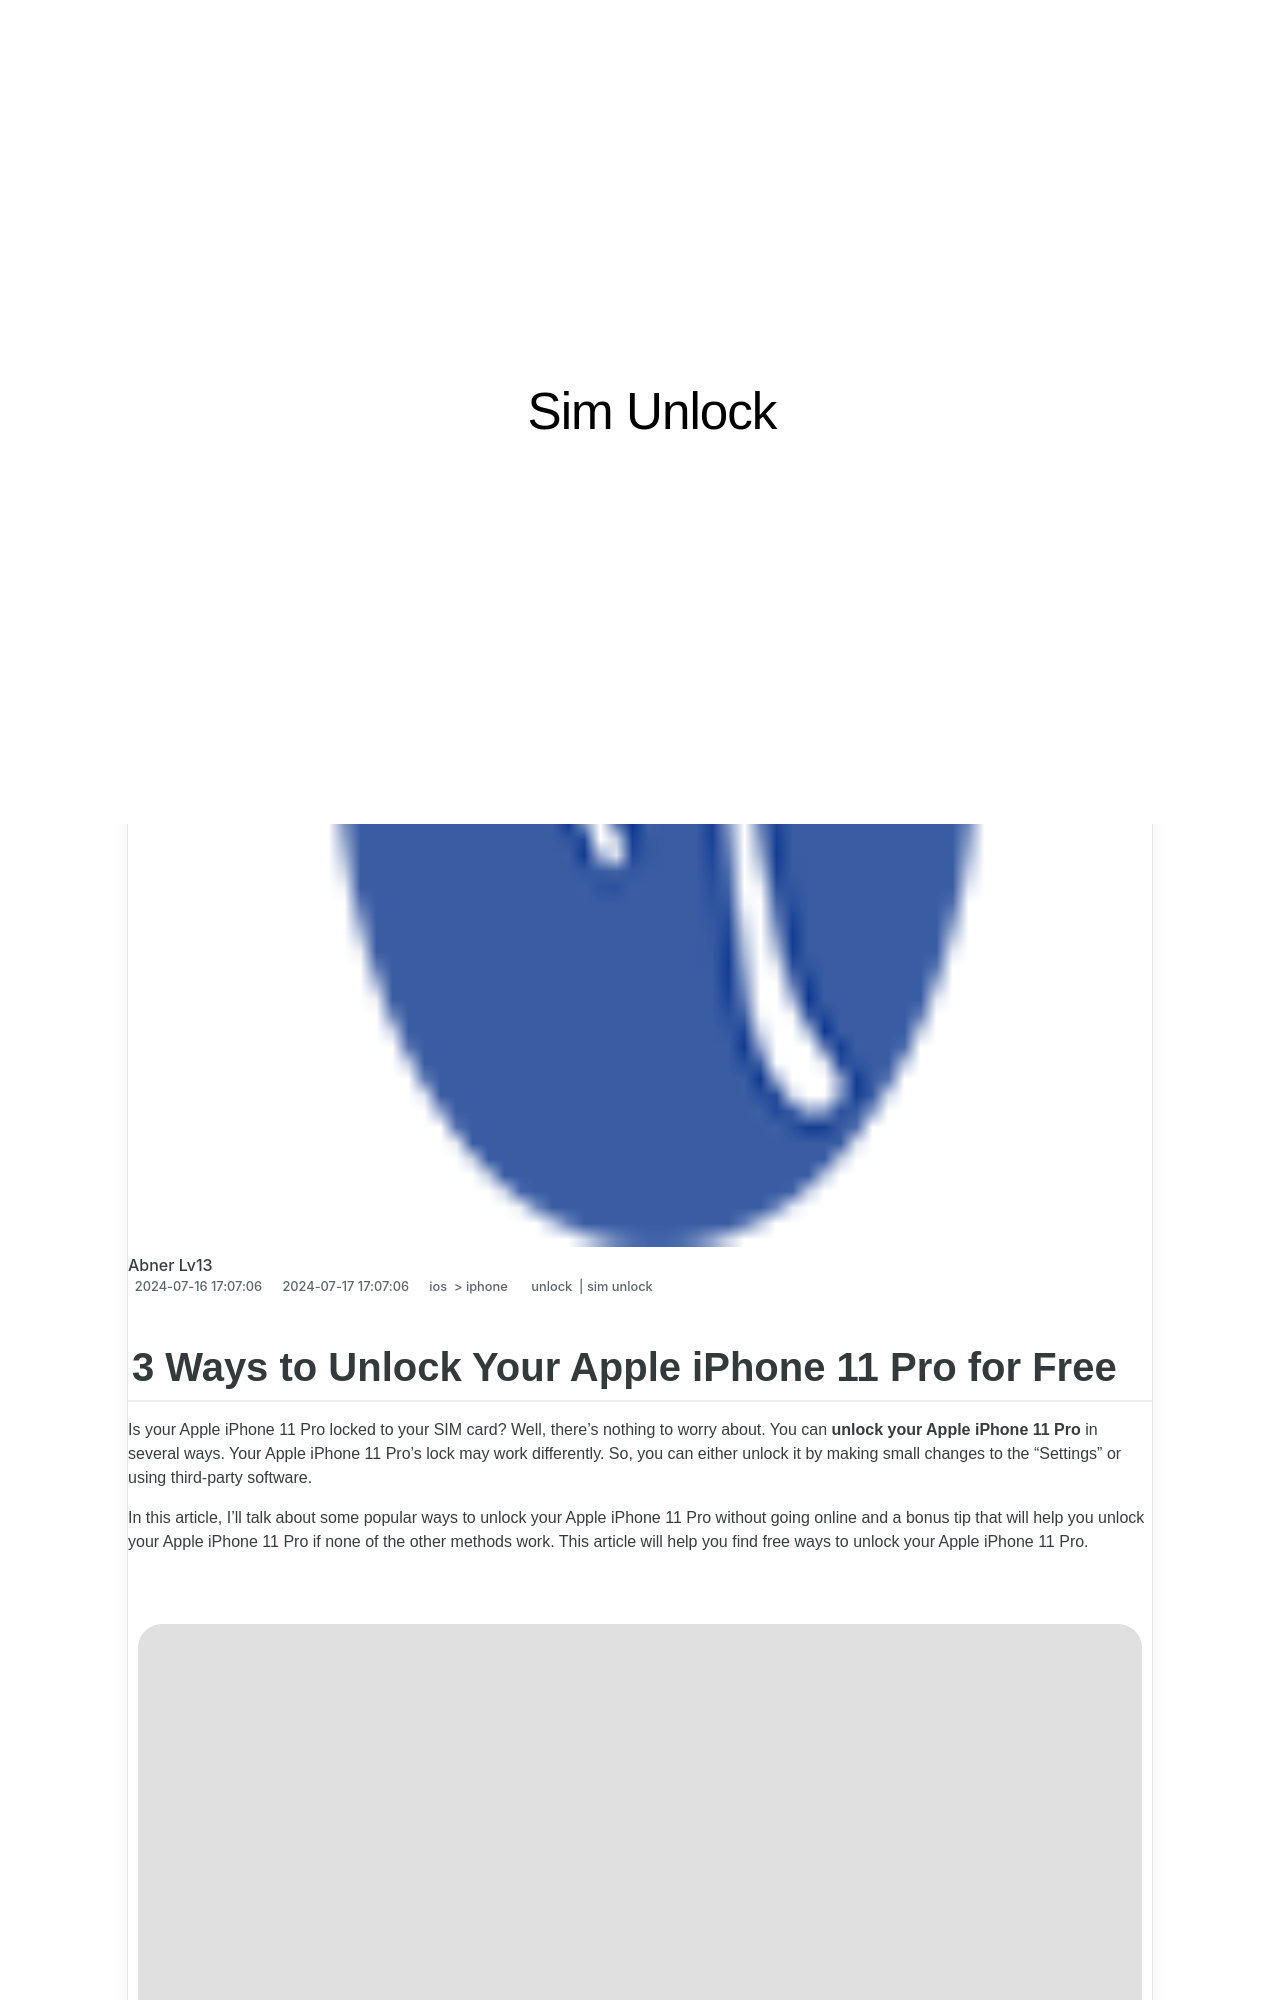

repository: techidaily/site-sim-unlock · page: 3-ways-to-unlock-your-iphone-11-pro-for-free-by-drfone-ios/index.html · generator: jekyll

---
title: 3 Ways to Unlock Your iPhone 11 Pro for Free
date: 2024-07-16T17:07:06.911Z
updated: 2024-07-17T17:07:06.911Z
tags: 
  - unlock
  - sim unlock
categories:
  - ios
  - iphone
description: This article describes 3 Ways to Unlock Your iPhone 11 Pro for Free
excerpt: This article describes 3 Ways to Unlock Your iPhone 11 Pro for Free
keywords: unlock telstra iphone,iphone unlock chip,unlock iphone pro max,how do unlock sim iphone,unlock t mobile iphone,top free apps on imei check,unlock iphone free,how to unlock sim card without jailbreak
thumbnail: https://thmb.techidaily.com/85e69845f10f793c5b081e6eac45cea976095820d8ff765825e636a33b833fec.jpg
---

## 3 Ways to Unlock Your Apple iPhone 11 Pro for Free

Is your Apple iPhone 11 Pro locked to your SIM card? Well, there's nothing to worry about. You can **unlock your Apple iPhone 11 Pro** in several ways. Your Apple iPhone 11 Pro's lock may work differently. So, you can either unlock it by making small changes to the “Settings” or using third-party software.

In this article, I'll talk about some popular ways to unlock your Apple iPhone 11 Pro without going online and a bonus tip that will help you unlock your Apple iPhone 11 Pro if none of the other methods work. This article will help you find free ways to unlock your Apple iPhone 11 Pro.

<!-- affiliate ads begin -->
<a href="https://shop.copernic.com/order/checkout.php?PRODS=41033095&QTY=1&AFFILIATE=108875&CART=1"><img src="https://secure.2checkout.com/images/merchant/8d30aa96e72440759f74bd2306c1fa3d/Copernic-2023-Affiliate-728x90-Advanced-3YR.png" border="0"></a>
<!-- affiliate ads end -->
